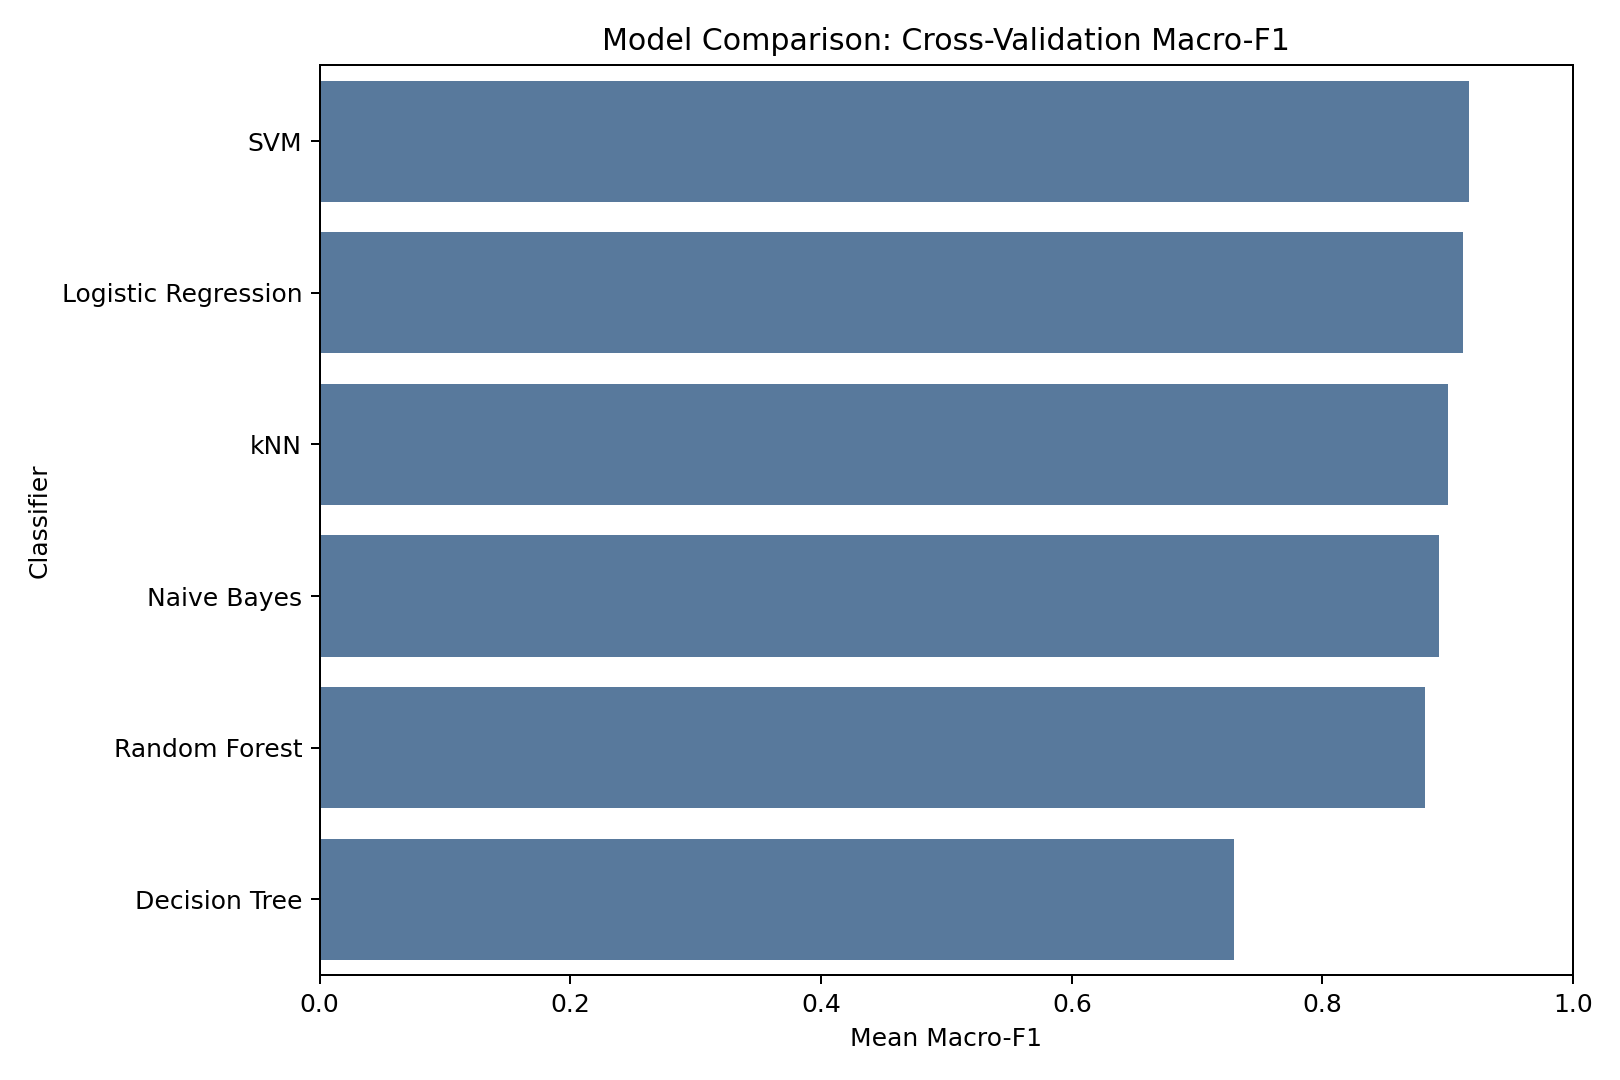

Data behind this chart, as committed beside it:
Model, CV Macro-F1 Mean, CV Macro-F1 Std
SVM, 0.9168, 0.003831
Logistic Regression, 0.9125, 0.003611
kNN, 0.9005, 0.0008289
Naive Bayes, 0.8929, 0.007035
Random Forest, 0.8822, 0.004173
Decision Tree, 0.7298, 0.01562
